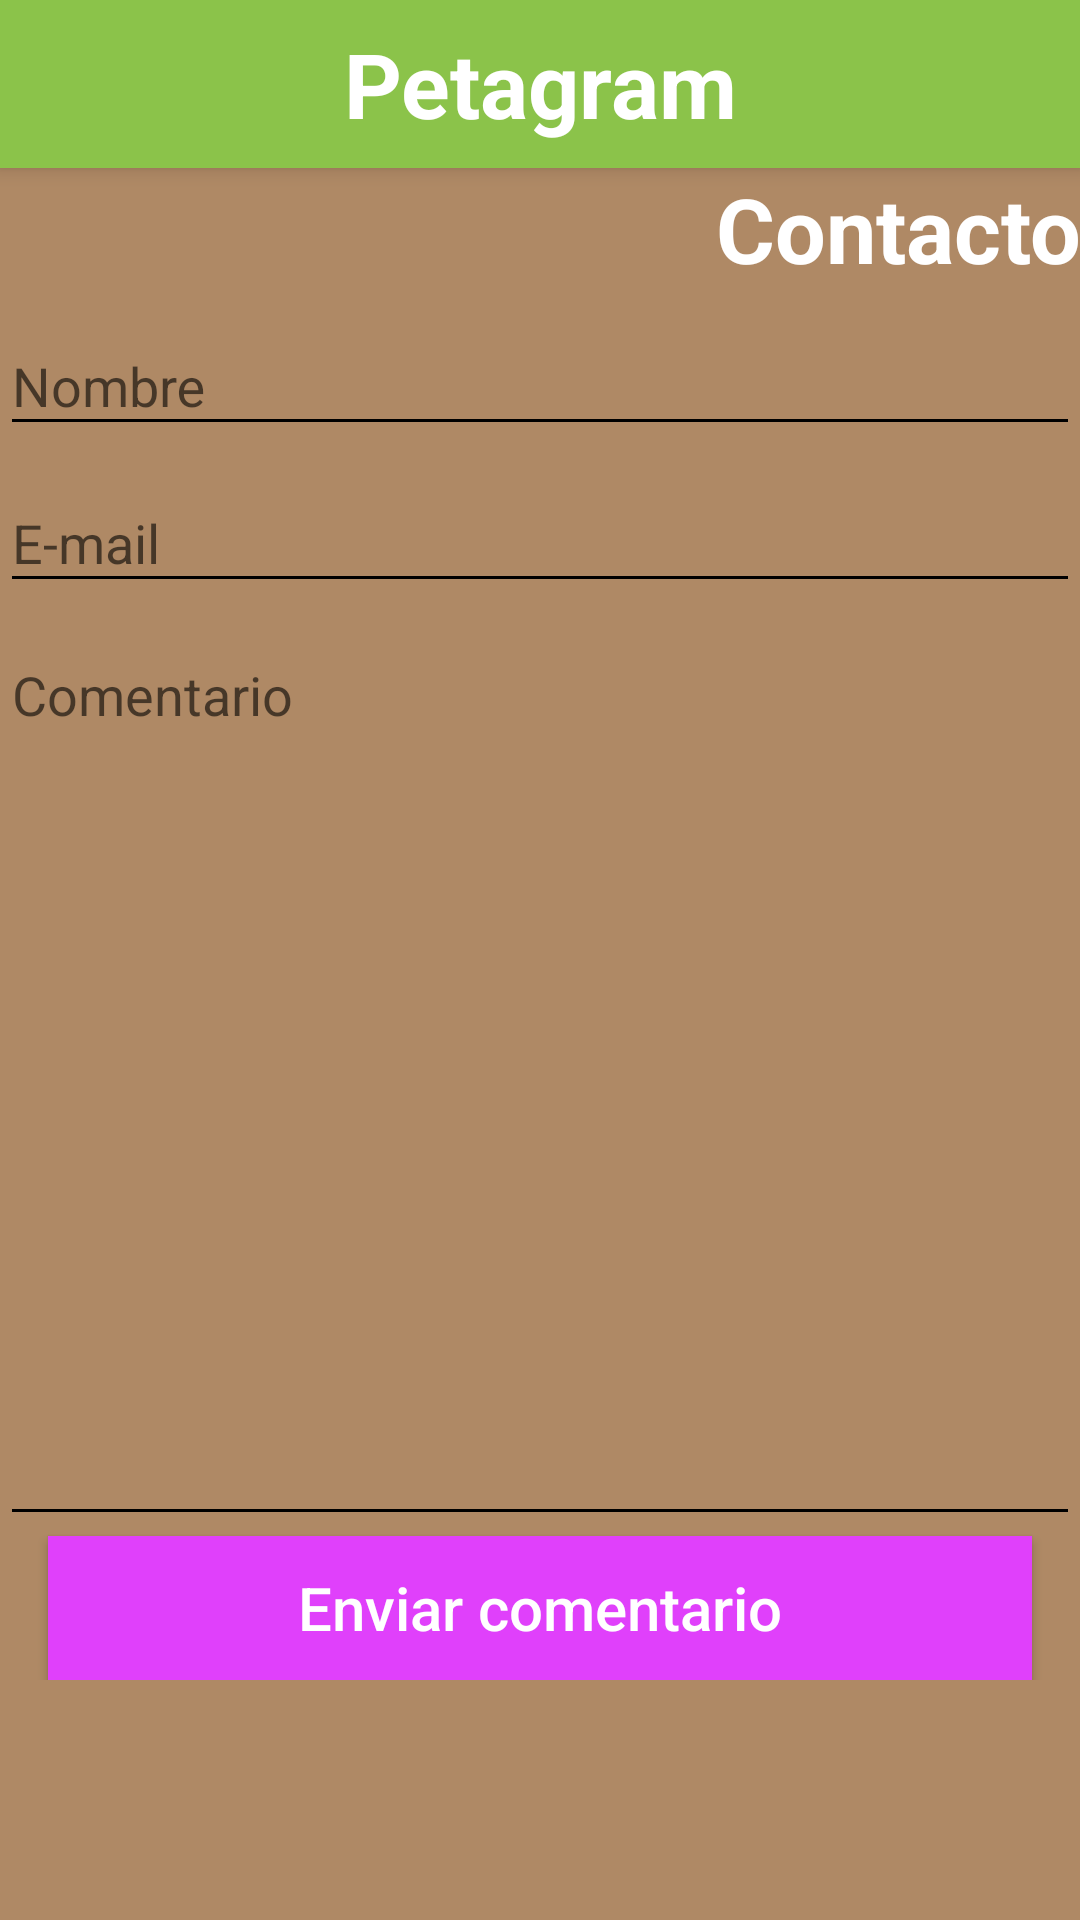

Write the Android layout XML for this screen, with the resource values it uses.
<!-- AndroidManifest.xml: application theme AppTheme -->
<!-- res/layout/activity_contacto.xml -->
<?xml version="1.0" encoding="utf-8"?>
<LinearLayout xmlns:android="http://schemas.android.com/apk/res/android"
    xmlns:tools="http://schemas.android.com/tools"
    android:layout_width="match_parent"
    android:layout_height="match_parent"
    tools:context="com.example.favoritepet.ContactoActivity"
    android:background="@color/cafe"
    android:orientation="vertical">

    <include android:id="@+id/miActionBar2"
        layout="@layout/actionbar2">
    </include>

    <TextView
        android:id="@+id/tvContacto"
        android:layout_width="match_parent"
        android:layout_height="wrap_content"
        android:gravity="right"
        android:text="@string/contacto"
        android:textColor="@color/blanco"
        android:textStyle="bold"
        android:textSize="@dimen/tamanio_titulo"/>

    <LinearLayout
        android:layout_width="match_parent"
        android:layout_height="wrap_content"
        android:orientation="vertical"
        android:textColor="@color/negro">

        <android.support.design.widget.TextInputLayout
            android:layout_width="match_parent"
            android:layout_height="wrap_content">

            <android.support.design.widget.TextInputEditText
                android:id="@+id/tiNombre"
                android:layout_width="match_parent"
                android:layout_height="wrap_content"
                android:hint="@string/nombre"
                >

            </android.support.design.widget.TextInputEditText>

        </android.support.design.widget.TextInputLayout>

        <android.support.design.widget.TextInputLayout
            android:layout_width="match_parent"
            android:layout_height="wrap_content"
            >

            <android.support.design.widget.TextInputEditText
                android:id="@+id/tiEmail"
                android:layout_width="match_parent"
                android:layout_height="wrap_content"
                android:hint="@string/email">

            </android.support.design.widget.TextInputEditText>

        </android.support.design.widget.TextInputLayout>

        <android.support.design.widget.TextInputLayout
            android:layout_width="match_parent"
            android:layout_height="wrap_content">

            <android.support.design.widget.TextInputEditText
                android:id="@+id/tiComentario"
                android:layout_width="match_parent"
                android:layout_height="300dp"
                android:gravity="top"
                android:hint="@string/comentario">

            </android.support.design.widget.TextInputEditText>

        </android.support.design.widget.TextInputLayout>
        <Button
            android:id="@+id/btnSend"
            android:layout_width="match_parent"
            android:layout_height="wrap_content"
            android:layout_marginRight="@dimen/activity_horizontal_margin"
            android:layout_marginLeft="@dimen/activity_horizontal_margin"
            android:text="@string/enviar_comentario"
            android:background="@color/colorAccent"
            android:textColor="@color/blanco"
            android:textSize="@dimen/tamanio_nombre"
            android:textAllCaps="false"/>
    </LinearLayout>

</LinearLayout>
<!-- res/layout/actionbar2.xml (included above) -->
<?xml version="1.0" encoding="utf-8"?>
<android.support.v7.widget.Toolbar
    xmlns:android="http://schemas.android.com/apk/res/android"
    xmlns:app="http://schemas.android.com/apk/res-auto"
    android:layout_width="match_parent"
    android:layout_height="?attr/actionBarSize"
    android:background="@color/colorPrimary"
    android:elevation="@dimen/elevacion_actionbar"
    android:theme="@style/ThemeOverlay.AppCompat.ActionBar"
    app:popupTheme="@style/ThemeOverlay.AppCompat.Light"
    >

    <ImageView
        android:id="@+id/ivHuella"
        android:layout_width="@dimen/tamanio_imagen_actionbar"
        android:layout_height="match_parent"
        android:layout_gravity="left"
        android:layout_marginLeft="@dimen/activity_horizontal_margin"
        android:src="@drawable/cat_footprint"
        android:scaleType="fitXY"
        />
    <TextView
        android:id="@+id/txTitulo"
        android:layout_width="wrap_content"
        android:layout_height="match_parent"
        android:text="@string/titulo_actionbar"
        android:layout_gravity="center"
        android:gravity="center_vertical"
        android:textStyle="bold"
        android:textSize="@dimen/tamanio_titulo"
        android:textColor="@color/blanco"/>
</android.support.v7.widget.Toolbar>
<!-- resources referenced by this layout -->
<resources>
  <color name="blanco">#ffffff</color>
  <color name="cafe">#af8965</color>
  <color name="colorAccent">#e040fb</color>
  <color name="colorPrimary">#8bc34a</color>
  <color name="negro">#000000</color>
  <dimen name="activity_horizontal_margin">16dp</dimen>
  <dimen name="elevacion_actionbar">4dp</dimen>
  <dimen name="tamanio_imagen_actionbar">50dp</dimen>
  <dimen name="tamanio_nombre">20dp</dimen>
  <dimen name="tamanio_titulo">30dp</dimen>
  <string name="comentario">Comentario</string>
  <string name="contacto">Contacto</string>
  <string name="email">E-mail</string>
  <string name="enviar_comentario">Enviar comentario</string>
  <string name="nombre">Nombre</string>
  <string name="titulo_actionbar">Petagram</string>
  <style name="AppTheme" parent="Theme.AppCompat.Light.NoActionBar">
          
          <item name="colorPrimary">@color/colorPrimary</item>
          <item name="colorPrimaryDark">@color/colorPrimaryDark</item>
          <item name="colorAccent">@color/colorAccent</item>
          <item name="android:textColorPrimary">@color/blanco</item>
          <item name="android:textColorSecondary">@color/negro</item>
          <item name="android:textColorTertiary">@color/negro</item>
          <item name="windowActionBar">false</item>
          <item name="windowNoTitle">true</item>
  
      </style>
  <color name="colorPrimaryDark">#689f38</color>
</resources>
